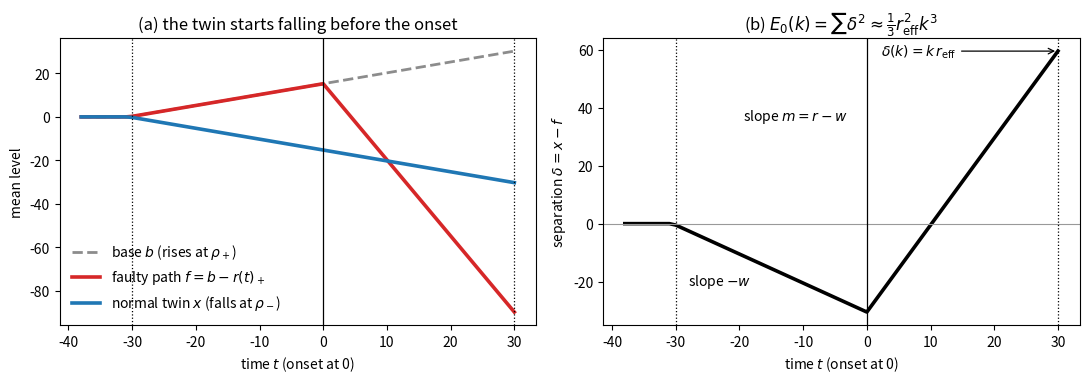

Recreate this plot in Python.
"""Figure 1 of Part I: the least favourable normal path (the V twin) for r = 4w, from the exact quadratic program.

Solves  min sum_{t=-N..k} (x_t - f_t)^2  over normal paths x, b (increments in [-rho_-, rho_+]) with
f = b - r (t)_+  (Lambda = 0), as a bounded least-squares problem in the increments (the same program as
qp_evidence in vtwin_sim.py), and plots (a) the base, the faulty path and the twin, (b) the gap delta = x - f.
Deterministic (no random numbers).  Usage:  python3 make_fig_vtwin.py [out.png]
"""
import sys
import numpy as np
from scipy.optimize import lsq_linear
import matplotlib
matplotlib.use("Agg")
import matplotlib.pyplot as plt

RHO_M, RHO_P, Q, K = 0.5, 0.5, 4.0, 30          # rho_-, rho_+, r/w, horizon k
W = RHO_M + RHO_P; R = Q * W
M = R - W; REFF = R - np.sqrt(R * W)
C = K * W * (np.sqrt(Q) - 1.0)                   # lead: the twin leaves the base C/W steps before the onset
EXTRA = 8

def qp_paths(k, r, rho_m, rho_p, extra):
    w = rho_m + rho_p
    N = int(np.ceil(k * (np.sqrt(r / w) - 1))) + extra
    ts = np.arange(-N, k + 1); n = len(ts)
    L = np.tril(np.ones((n, n)))
    A = np.hstack([L, -L])                       # x = L dx, b = L db  (both start at 0 at t = -N)
    rhs = -r * np.clip(ts, 0, None)
    res = lsq_linear(A, rhs, bounds=(np.full(2 * n, -rho_m), np.full(2 * n, rho_p)),
                     method="bvls", tol=1e-12, max_iter=5000)
    x = L @ res.x[:n]; b = L @ res.x[n:]
    f = b - r * np.clip(ts, 0, None)
    return ts, x, b, f

ts, x, b, f = qp_paths(K, R, RHO_M, RHO_P, EXTRA)
d = x - f
E = float((d ** 2).sum())
print(f"r={R:g} w={W:g} k={K}: E(k) [QP] = {E:.3f}, (1/3) r_eff^2 k^3 = {REFF**2 * K**3 / 3:.3f}, "
      f"lead c/w = {C / W:.1f}, delta(k) = {d[-1]:.3f} (k r_eff = {K * REFF:.3f})")

fig, ax = plt.subplots(1, 2, figsize=(11, 3.9), dpi=180)
a = ax[0]
a.plot(ts, b, "--", color="0.55", lw=2, label=r"base $b$ (rises at $\rho_+$)")
a.plot(ts, f, color="#d62728", lw=2.6, label=r"faulty path $f=b-r(t)_+$")
a.plot(ts, x, color="#1f77b4", lw=2.6, label=r"normal twin $x$ (falls at $\rho_-$)")
for t0 in (-C / W, K): a.axvline(t0, color="k", ls=":", lw=0.9)
a.axvline(0, color="k", lw=0.9)
a.set_xlabel(r"time $t$ (onset at 0)"); a.set_ylabel("mean level")
a.set_title("(a) the twin starts falling before the onset"); a.legend(loc="lower left", frameon=False)
bx = ax[1]
bx.plot(ts, d, color="k", lw=2.6)
bx.axhline(0, color="0.6", lw=0.8); bx.axvline(0, color="k", lw=0.9)
for t0 in (-C / W, K): bx.axvline(t0, color="k", ls=":", lw=0.9)
bx.annotate(r"$\delta(k)=k\,r_{\mathrm{eff}}$", xy=(K, d[-1]), xytext=(K - 16, d[-1]),
            arrowprops=dict(arrowstyle="->", lw=0.9), va="center", ha="right")
bx.text(-3, 0.6 * d[-1], r"slope $m=r-w$", ha="right"); bx.text(-28, 0.7 * d[np.searchsorted(ts, 0)], r"slope $-w$")
bx.set_xlabel(r"time $t$ (onset at 0)"); bx.set_ylabel(r"separation $\delta=x-f$")
bx.set_title(r"(b) $E_0(k)=\sum\delta^2\approx\frac{1}{3}r_{\mathrm{eff}}^2k^3$")
fig.tight_layout()
out = sys.argv[1] if len(sys.argv) > 1 else "fig_vtwin.png"
fig.savefig(out); print("wrote", out)
